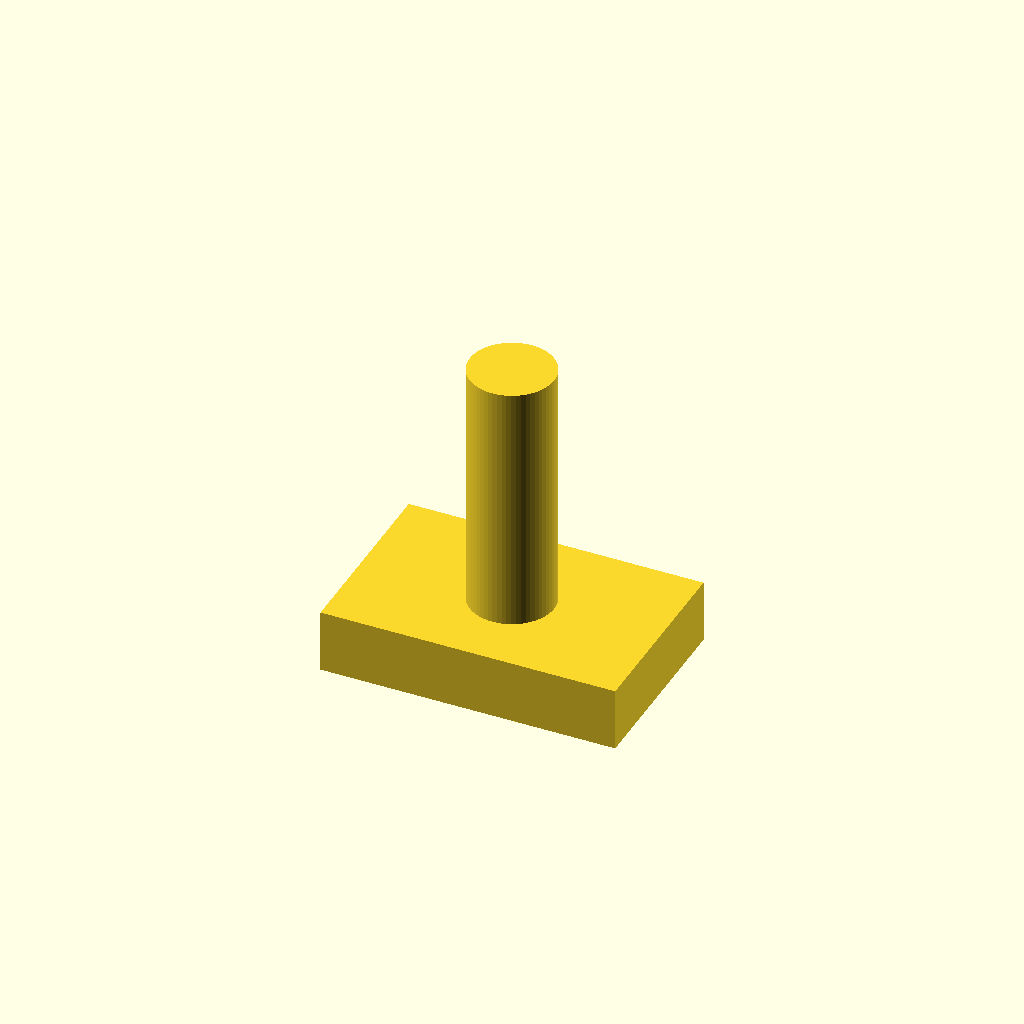
Cell 1: the model at its default parameters.
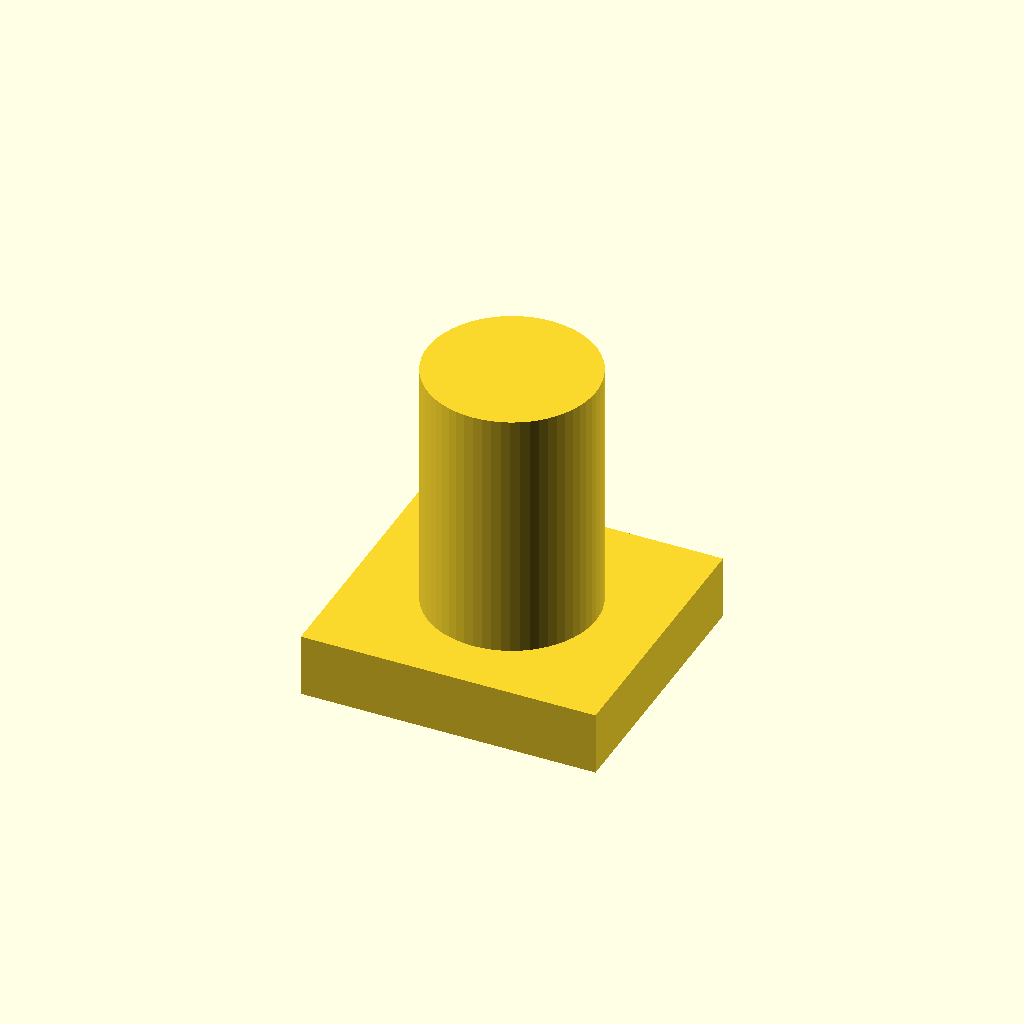
Cell 2 — shaft_d set to 8, the other parameters unchanged.
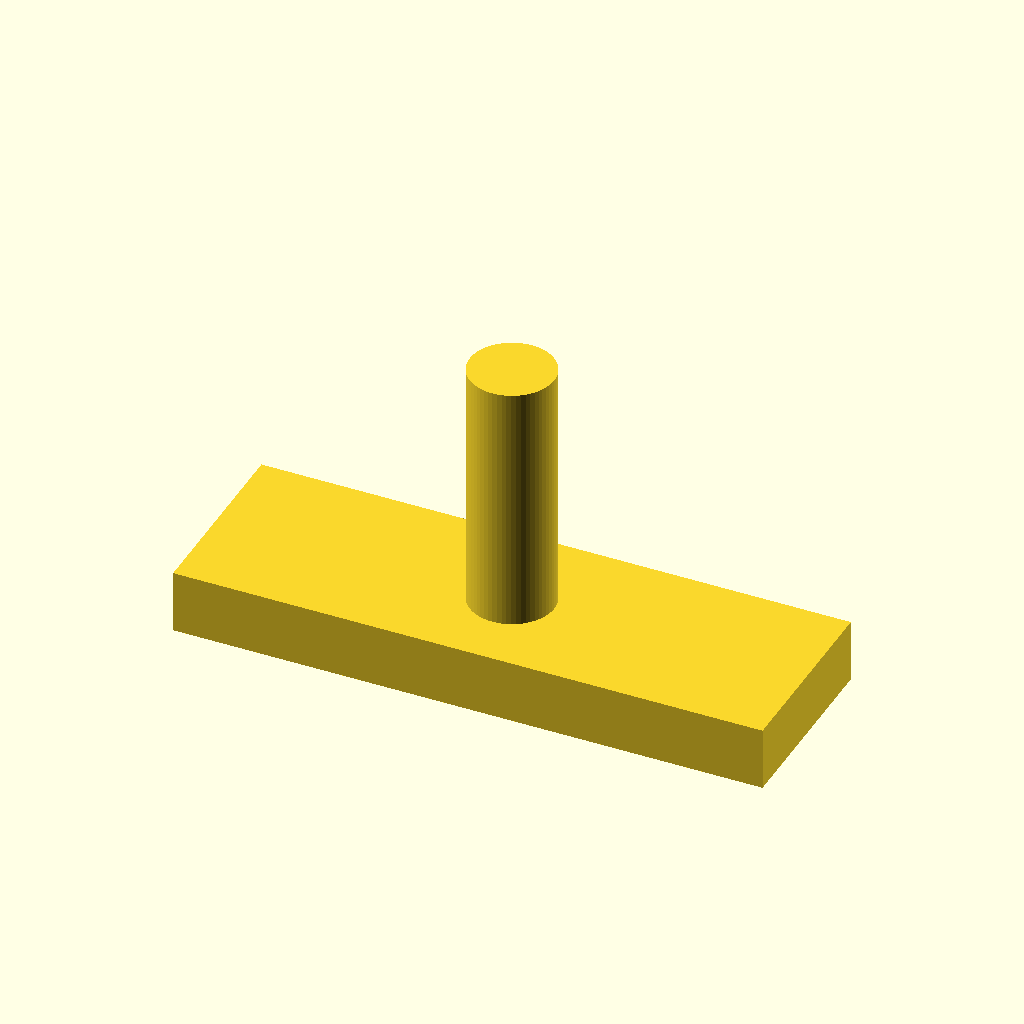
Cell 3: head_l = 28 (everything else at default).
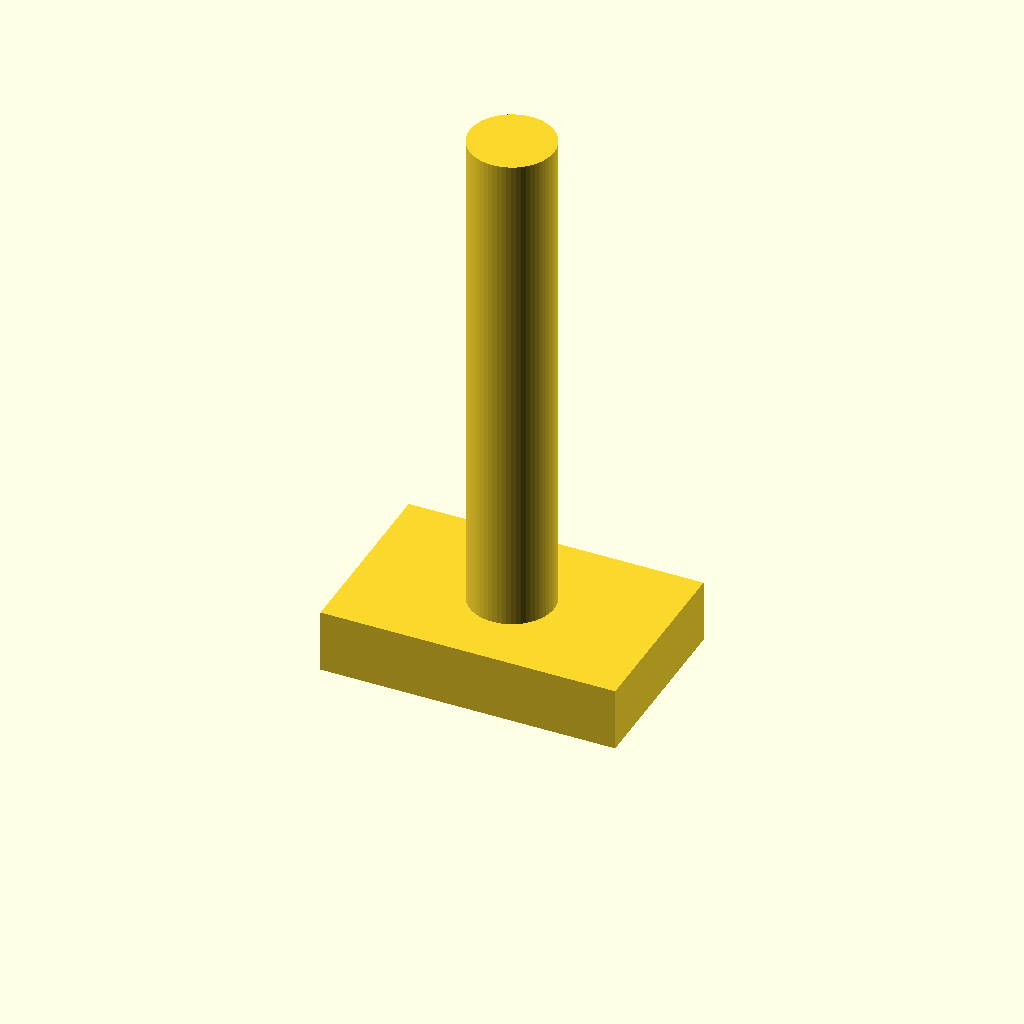
Cell 4: the same model with shaft_l = 24.
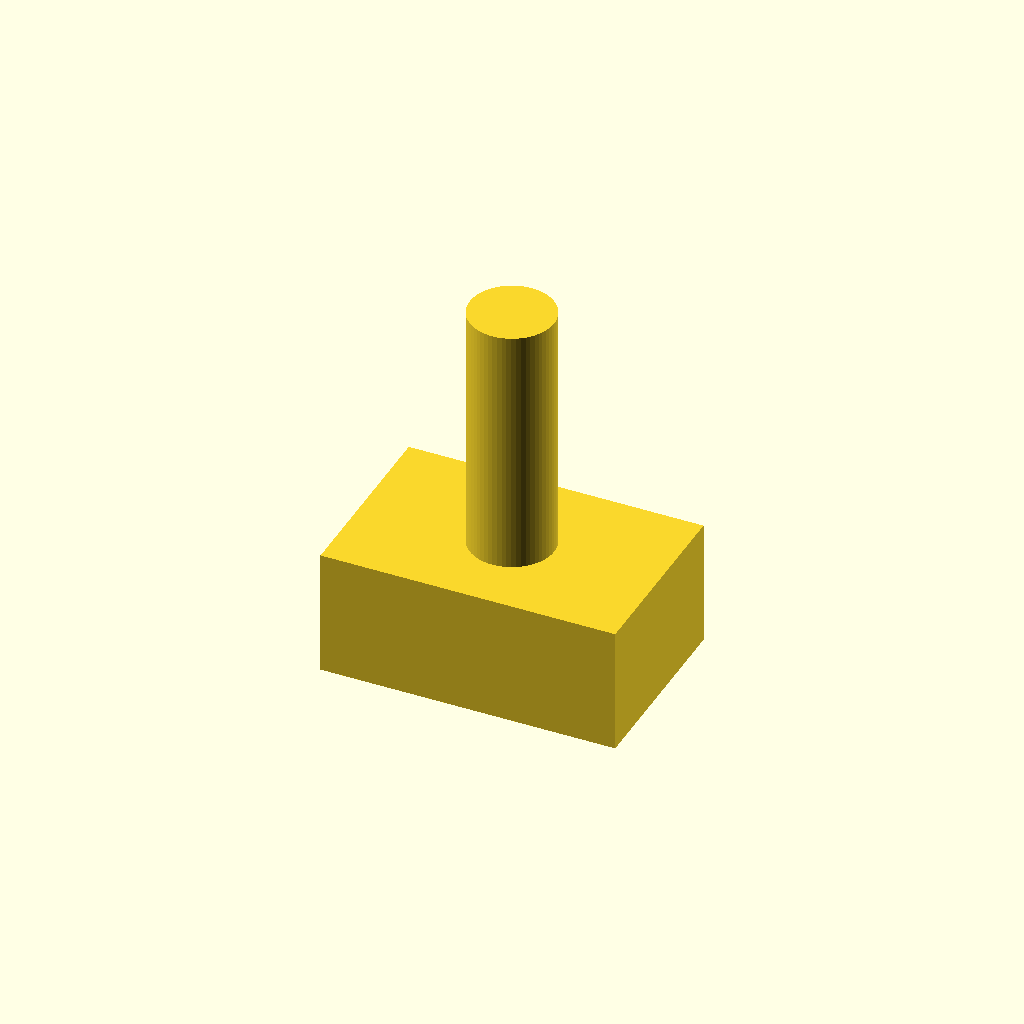
Cell 5 — head_h set to 6, the other parameters unchanged.
One fixed orthographic camera (rotation 55°, 0°, 25°; colour scheme Cornfield) for every cell.
The OpenSCAD source (optional_data/data/parts/part_0908.scad):
// T-head slot bolt.
$fn = 60;
eps = 0.02;
shaft_d = 4;
head_l = 14;
shaft_l = 12;
head_w = shaft_d + 5;
head_h = 3;
union() {
    translate([-head_l/2,-head_w/2,0]) cube([head_l,head_w,head_h]);
    translate([0,0,head_h]) cylinder(d=shaft_d,h=shaft_l);
}
Customizer parameters (derived from the source; name, type, default, range or options):
eps: number, default 0.02
shaft_d: number, default 4
head_l: number, default 14
shaft_l: number, default 12
head_h: number, default 3
